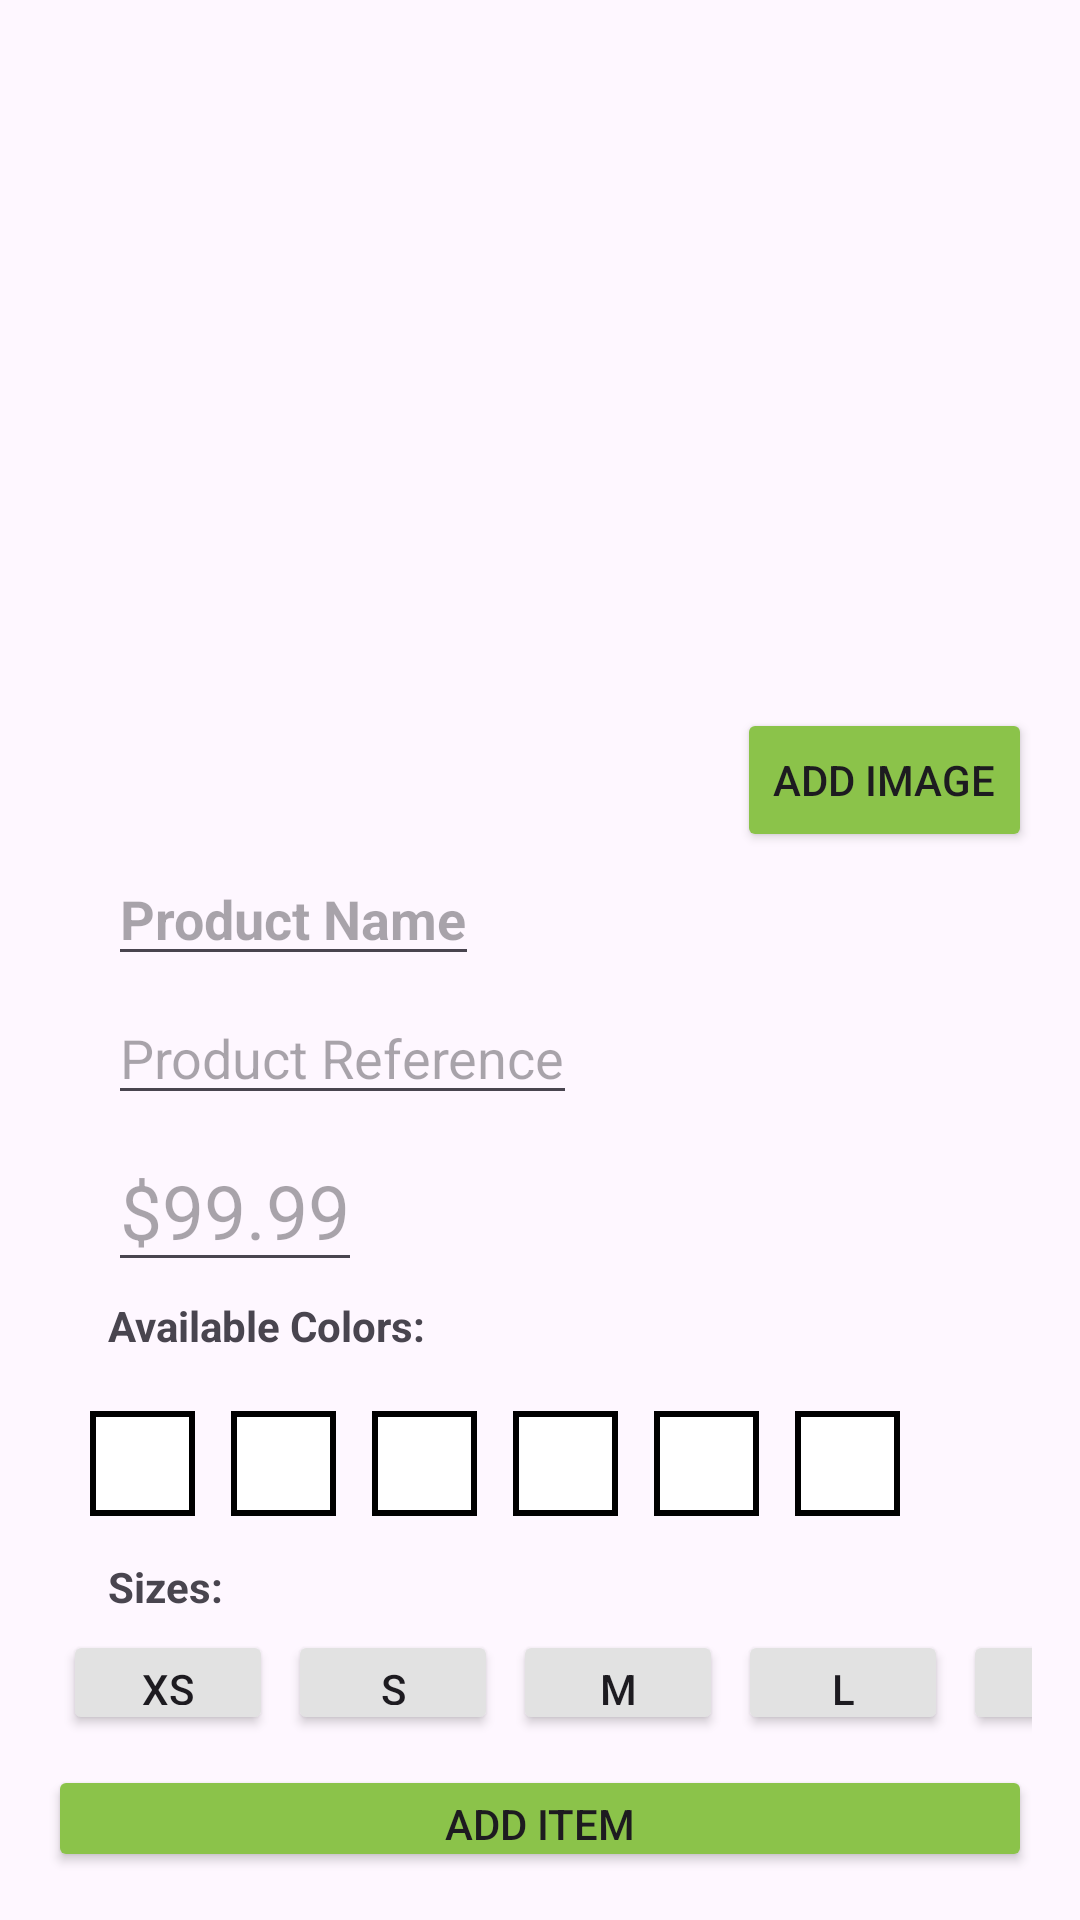

Here is an Android app screen rendered from its layout file. Give the layout XML and the strings, colors and styles it references.
<!-- AndroidManifest.xml: application theme Theme.ShoppyGo -->
<!-- res/layout/activity_add_product.xml -->
<?xml version="1.0" encoding="utf-8"?>
<LinearLayout xmlns:android="http://schemas.android.com/apk/res/android"
    xmlns:app="http://schemas.android.com/apk/res-auto"
    xmlns:tools="http://schemas.android.com/tools"
    android:layout_width="match_parent"
    android:layout_height="wrap_content"
    android:orientation="vertical"
    android:padding="16dp"
    android:layout_marginTop="30dp">

    <LinearLayout
        android:layout_width="match_parent"
        android:layout_height="wrap_content"
        android:orientation="horizontal"
        android:paddingHorizontal="10dp"
        android:layout_marginBottom="20dp">

        <ImageView
            android:id="@+id/addimageProd"
            android:layout_width="170dp"
            android:layout_height="200dp"
            android:layout_marginRight="10dp"
            />


        <ImageView
            android:id="@+id/addimageProd2"
            android:layout_width="170dp"
            android:layout_height="200dp"
            android:layout_marginLeft="9dp"
            android:layout_marginRight="10dp" />


    </LinearLayout>

    <Button
        android:id="@+id/SelectImagebtn"
        android:layout_width="wrap_content"
        android:layout_height="wrap_content"
        android:text="add image"
        android:backgroundTint="@color/green"
        android:layout_gravity="end"/>

    <EditText
        android:id="@+id/addproductName"
        android:layout_width="wrap_content"
        android:layout_height="wrap_content"
        android:layout_marginHorizontal="20dp"
        android:layout_marginBottom="5dp"
        android:inputType="text"
        android:hint="Product Name"
        android:textStyle="bold"/>

    <EditText
        android:id="@+id/addproductRef"
        android:layout_width="wrap_content"
        android:layout_height="wrap_content"
        android:layout_marginHorizontal="20dp"
        android:layout_marginBottom="5dp"
        android:hint="Product Reference"/>

    <EditText
        android:id="@+id/addproductPrice"
        android:layout_width="wrap_content"
        android:layout_height="wrap_content"
        android:layout_marginHorizontal="20dp"
        android:layout_marginBottom="5dp"
        android:inputType="numberDecimal"
        android:hint="$99.99"
        android:textSize="25dp"/>

    <TextView
        android:layout_width="wrap_content"
        android:layout_height="wrap_content"
        android:layout_marginHorizontal="20dp"
        android:layout_marginBottom="5dp"
        android:text="Available Colors: "
        android:textStyle="bold"/>

    <LinearLayout
        android:orientation="horizontal"
        android:layout_width="match_parent"
        android:layout_height="wrap_content"
        android:padding="8dp">

        <ImageView
            android:id="@+id/addcolorWhite"
            android:layout_width="35dp"
            android:layout_height="35dp"
            android:layout_margin="6dp"
            android:background="@drawable/color_square"/>

        <ImageView
            android:id="@+id/addcolorBlack"
            android:layout_width="35dp"
            android:layout_height="35dp"
            android:layout_margin="6dp"
            android:background="@drawable/color_square"/>

        <ImageView
            android:id="@+id/addcolorBrown"
            android:layout_width="35dp"
            android:layout_height="35dp"
            android:layout_margin="6dp"
            android:background="@drawable/color_square"/>

        <ImageView
            android:id="@+id/addcolorGreen"
            android:layout_width="35dp"
            android:layout_height="35dp"
            android:layout_margin="6dp"
            android:background="@drawable/color_square"/>

        <ImageView
            android:id="@+id/addcolorGray"
            android:layout_width="35dp"
            android:layout_height="35dp"
            android:layout_margin="6dp"
            android:background="@drawable/color_square"/>

        <ImageView
            android:id="@+id/addcolorBeige"
            android:layout_width="35dp"
            android:layout_height="35dp"
            android:layout_margin="6dp"
            android:background="@drawable/color_square"/>

    </LinearLayout>

    <TextView
        android:layout_width="wrap_content"
        android:layout_height="wrap_content"
        android:layout_marginHorizontal="20dp"
        android:layout_marginBottom="5dp"
        android:text="Sizes: "
        android:textStyle="bold"/>

    <LinearLayout
        android:layout_width="match_parent"
        android:layout_height="wrap_content"
        android:orientation="horizontal">

        <Button
            android:id="@+id/addxs"
            android:layout_width="70dp"
            android:layout_height="35dp"
            android:backgroundTint="@color/gray"
            android:layout_marginLeft="5dp"
            android:text="XS"/>

        <Button
            android:id="@+id/adds"
            android:layout_width="70dp"
            android:layout_height="35dp"
            android:backgroundTint="@color/gray"
            android:layout_marginLeft="5dp"
            android:text="S"/>

        <Button
            android:id="@+id/addm"
            android:layout_width="70dp"
            android:layout_height="35dp"
            android:backgroundTint="@color/gray"
            android:layout_marginLeft="5dp"
            android:text="M"/>

        <Button
            android:id="@+id/addl"
            android:layout_width="70dp"
            android:layout_height="35dp"
            android:backgroundTint="@color/gray"
            android:layout_marginLeft="5dp"
            android:text="L"/>

        <Button
            android:id="@+id/addxl"
            android:layout_width="70dp"
            android:layout_height="35dp"
            android:backgroundTint="@color/gray"
            android:layout_marginLeft="5dp"
            android:text="XL"/>

    </LinearLayout>

    <Button
        android:id="@+id/addbtn"
        android:layout_width="match_parent"
        android:layout_height="wrap_content"
        android:backgroundTint="@color/green"
        android:text="Add Item"
        android:layout_marginTop="10dp"/>

</LinearLayout>
<!-- resources referenced by this layout -->
<resources>
  <color name="gray">#e2e2e2</color>
  <color name="green">#8BC34A</color>
  <!-- drawable color_square (drawable) -->
  <?xml version="1.0" encoding="utf-8"?>
  <shape xmlns:android="http://schemas.android.com/apk/res/android"
      android:shape="rectangle">
  
      <size android:width="35dp" android:height="35dp"/>
  
      <solid android:color="#FFFFFF" />
  
      <stroke
          android:width="2dp"
          android:color="#000000"/>
  </shape>
  <style name="Theme.ShoppyGo" parent="Base.Theme.ShoppyGo" />
  <style name="Base.Theme.ShoppyGo" parent="Theme.Material3.DayNight.NoActionBar">
          
          
      </style>
</resources>
